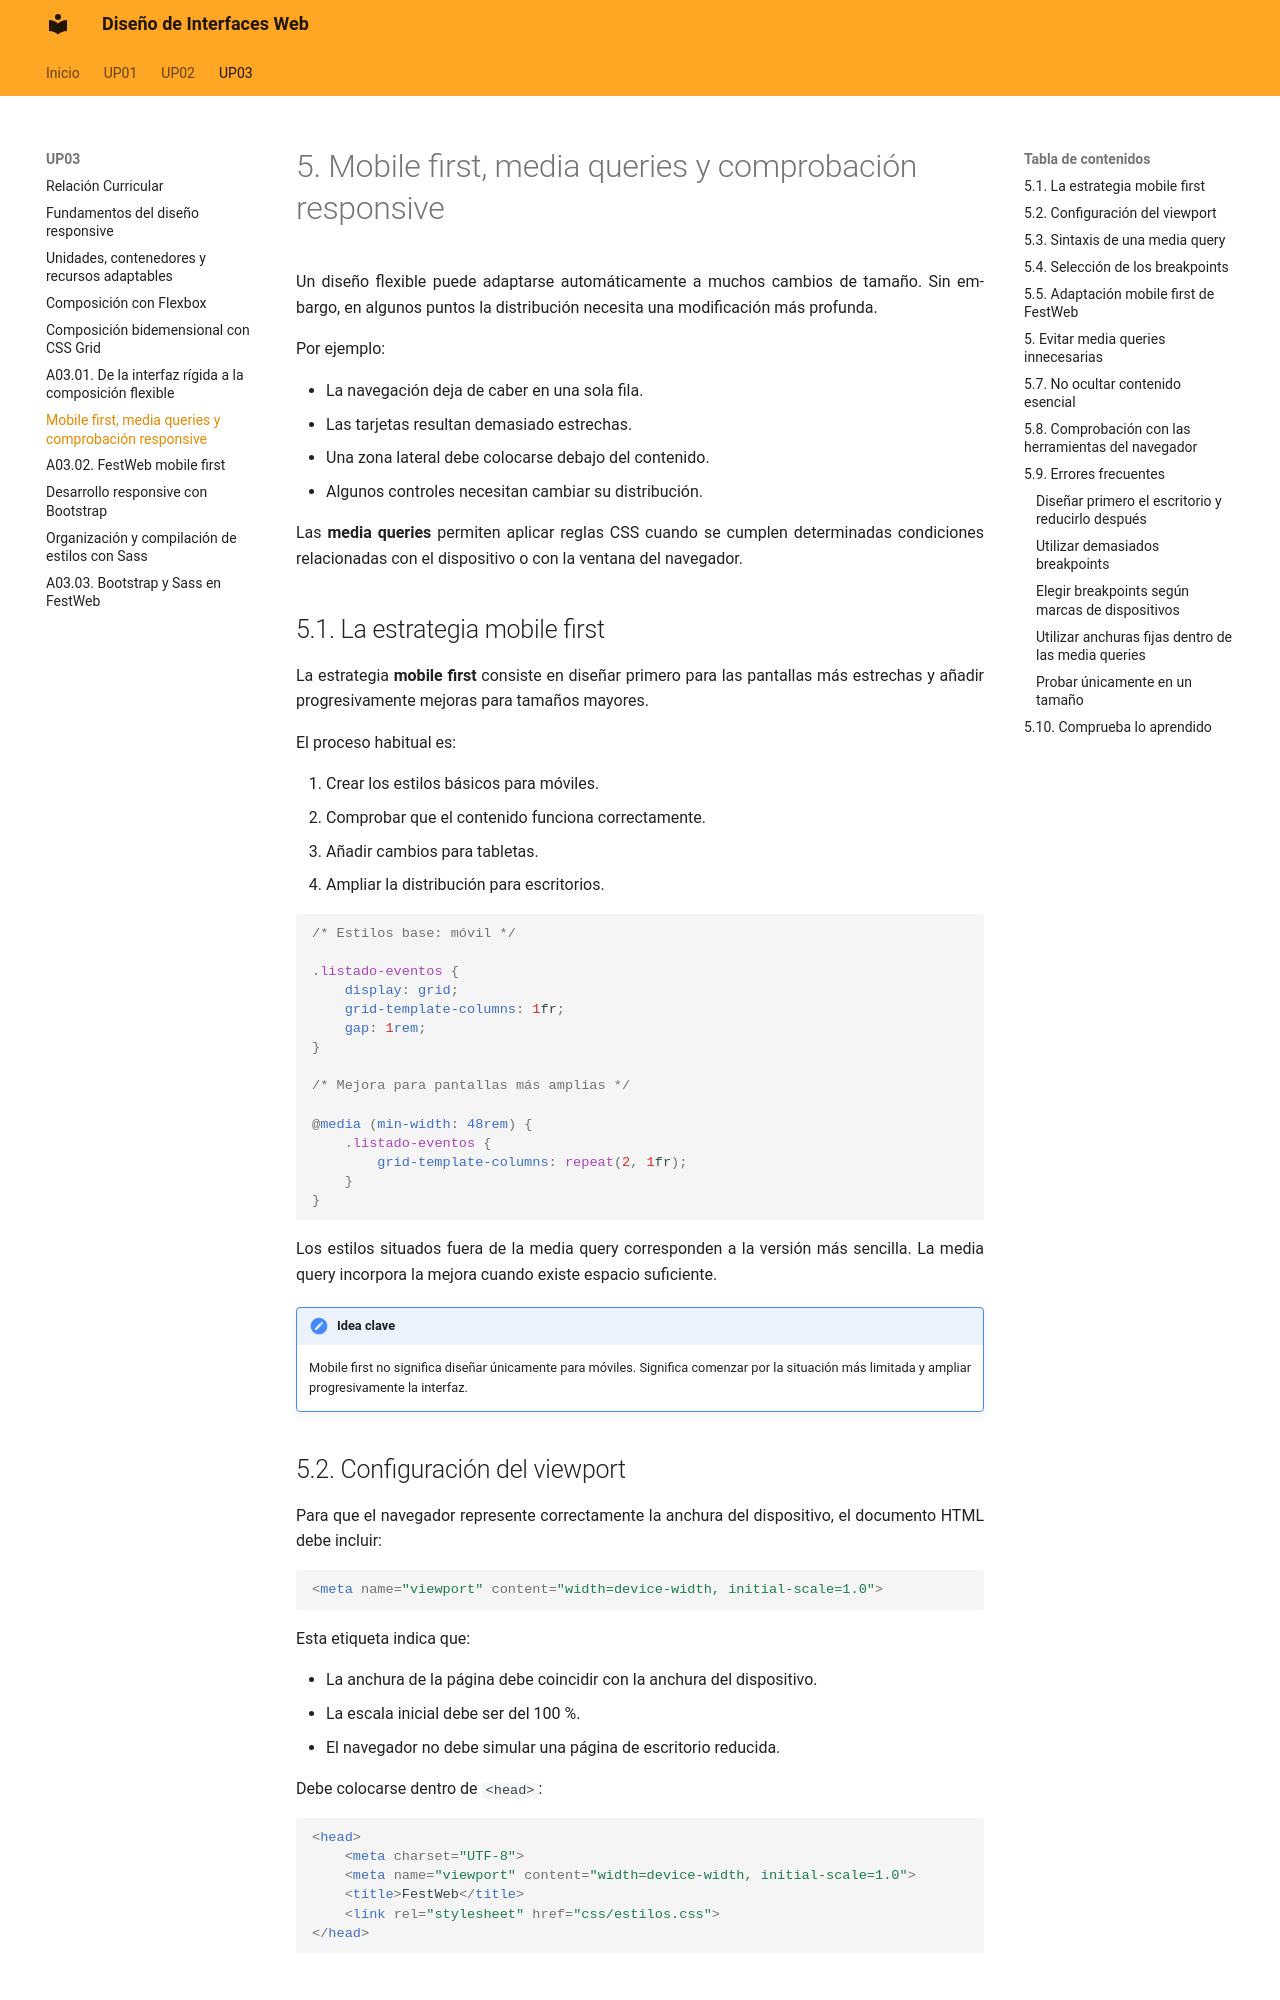

repository: calcaniz/apuntes-diseno-interfaces-web · page: up03/07-mobile-first-media-queries/index.html · generator: mkdocs

---
title: 5. Mobile first, media queries y comprobación responsive
---

# 5. Mobile first, media queries y comprobación responsive

Un diseño flexible puede adaptarse automáticamente a muchos cambios de tamaño. Sin embargo, en algunos puntos la distribución necesita una modificación más profunda.

Por ejemplo:

- La navegación deja de caber en una sola fila.
- Las tarjetas resultan demasiado estrechas.
- Una zona lateral debe colocarse debajo del contenido.
- Algunos controles necesitan cambiar su distribución.

Las **media queries** permiten aplicar reglas CSS cuando se cumplen determinadas condiciones relacionadas con el dispositivo o con la ventana del navegador.

## 5.1. La estrategia mobile first

La estrategia **mobile first** consiste en diseñar primero para las pantallas más estrechas y añadir progresivamente mejoras para tamaños mayores.

El proceso habitual es:

1. Crear los estilos básicos para móviles.
2. Comprobar que el contenido funciona correctamente.
3. Añadir cambios para tabletas.
4. Ampliar la distribución para escritorios.

```css
/* Estilos base: móvil */

.listado-eventos {
    display: grid;
    grid-template-columns: 1fr;
    gap: 1rem;
}

/* Mejora para pantallas más amplias */

@media (min-width: 48rem) {
    .listado-eventos {
        grid-template-columns: repeat(2, 1fr);
    }
}
```

Los estilos situados fuera de la media query corresponden a la versión más sencilla. La media query incorpora la mejora cuando existe espacio suficiente.

!!! note "Idea clave"

    Mobile first no significa diseñar únicamente para móviles. Significa comenzar por la situación más limitada y ampliar progresivamente la interfaz.
